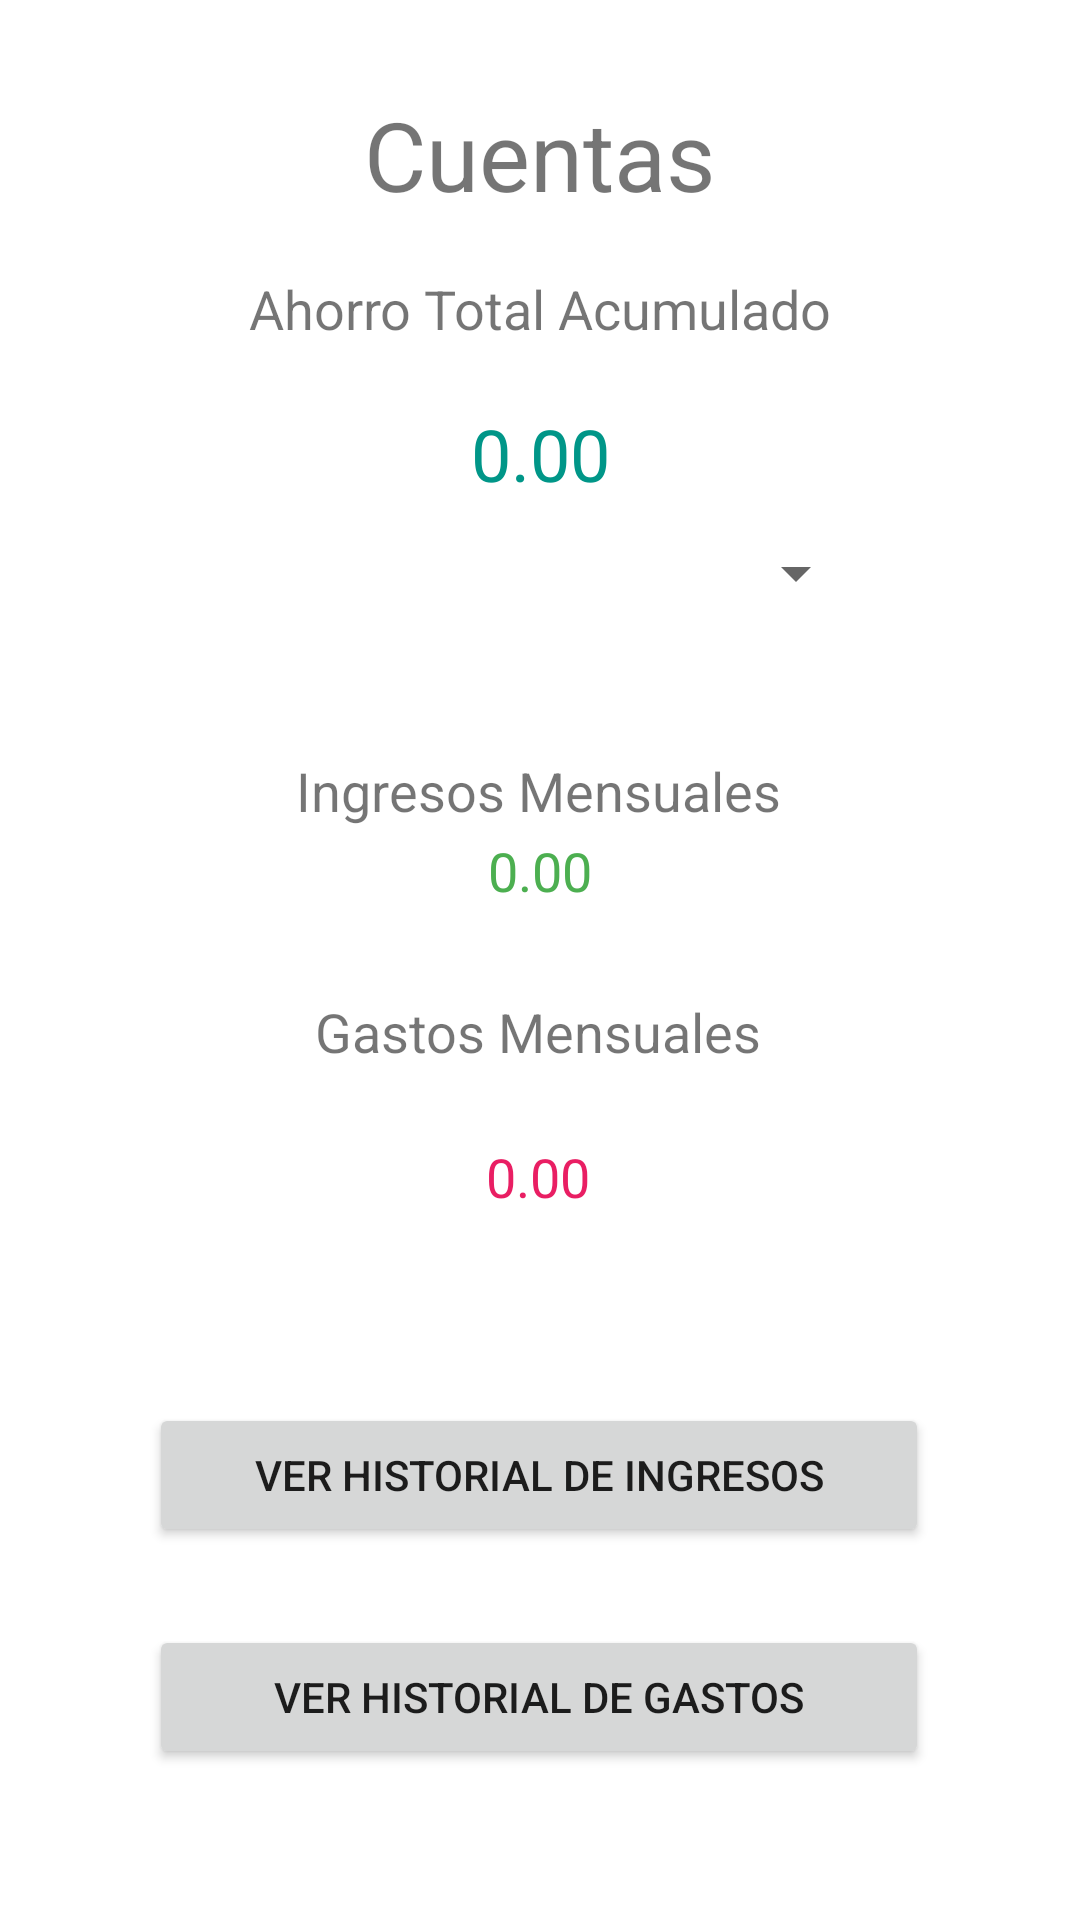

Reconstruct the res/layout file that produces this screen, plus the resources it refers to.
<!-- AndroidManifest.xml: application theme Theme.Ahorromatic -->
<!-- res/layout/historial_fragment.xml -->
<?xml version="1.0" encoding="utf-8"?>
<androidx.constraintlayout.widget.ConstraintLayout xmlns:android="http://schemas.android.com/apk/res/android"
    xmlns:app="http://schemas.android.com/apk/res-auto"
    xmlns:tools="http://schemas.android.com/tools"
    android:layout_width="match_parent"
    android:layout_height="match_parent"
    tools:context=".ui.historial.HistorialFragment">

    <TextView
        android:id="@+id/historial_mainTitle_textView"
        android:layout_width="wrap_content"
        android:layout_height="wrap_content"
        android:text="@string/historial_cuentas"
        android:textSize="32sp"
        app:layout_constraintBottom_toBottomOf="parent"
        app:layout_constraintEnd_toEndOf="parent"
        app:layout_constraintStart_toStartOf="parent"
        app:layout_constraintTop_toTopOf="parent"
        app:layout_constraintVertical_bias="0.05" />


    <TextView
        android:id="@+id/textView2"
        android:layout_width="wrap_content"
        android:layout_height="wrap_content"
        android:text="Ahorro Total Acumulado"
        android:textSize="18sp"
        app:layout_constraintBottom_toBottomOf="parent"
        app:layout_constraintEnd_toEndOf="parent"
        app:layout_constraintStart_toStartOf="parent"
        app:layout_constraintTop_toTopOf="parent"
        app:layout_constraintVertical_bias="0.147" />

    <TextView
        android:id="@+id/historial_total_acumulado_resultado"
        android:layout_width="wrap_content"
        android:layout_height="wrap_content"
        android:layout_marginTop="20dp"
        android:text="0.00"
        android:textColor="#009688"
        android:textSize="24sp"
        app:layout_constraintBottom_toBottomOf="parent"
        app:layout_constraintEnd_toEndOf="parent"
        app:layout_constraintStart_toStartOf="parent"
        app:layout_constraintTop_toBottomOf="@+id/textView2"
        app:layout_constraintVertical_bias="0.0" />

    <TextView
        android:id="@+id/historial_seleccionar_textView"
        android:layout_width="wrap_content"
        android:layout_height="wrap_content"
        android:layout_marginBottom="492dp"
        android:text="Seleccionar reporte mensual"
        android:textSize="18sp"
        app:layout_constraintBottom_toBottomOf="parent"
        app:layout_constraintEnd_toEndOf="parent"
        app:layout_constraintHorizontal_bias="0.497"
        app:layout_constraintStart_toStartOf="parent"
        app:layout_constraintTop_toBottomOf="@+id/historial_total_acumulado_resultado" />


    <Spinner
        android:id="@+id/seleccionar_mes_spinner"
        android:layout_width="223dp"
        android:layout_height="35dp"
        android:gravity="center"
        app:layout_constraintBottom_toTopOf="@+id/historial_to_ingresos_btn"
        app:layout_constraintEnd_toEndOf="parent"
        app:layout_constraintHorizontal_bias="0.484"
        app:layout_constraintStart_toStartOf="parent"
        app:layout_constraintTop_toBottomOf="@+id/historial_seleccionar_textView"
        app:layout_constraintVertical_bias="0.099" />

    <TextView
        android:id="@+id/ingresos_mensuales_textView"
        android:layout_width="wrap_content"
        android:layout_height="wrap_content"
        android:layout_marginTop="28dp"
        android:text="Ingresos Mensuales"
        android:textSize="18sp"
        app:layout_constraintBottom_toBottomOf="parent"
        app:layout_constraintEnd_toEndOf="parent"
        app:layout_constraintHorizontal_bias="0.498"
        app:layout_constraintStart_toStartOf="parent"
        app:layout_constraintTop_toBottomOf="@+id/seleccionar_mes_spinner"
        app:layout_constraintVertical_bias="0.039" />

    <TextView
        android:id="@+id/historial_ingresos_mensuales"
        android:layout_width="wrap_content"
        android:layout_height="wrap_content"
        android:layout_marginBottom="336dp"
        android:text="0.00"
        android:textColor="#4CAF50"
        android:textSize="18sp"
        app:layout_constraintBottom_toBottomOf="parent"
        app:layout_constraintEnd_toEndOf="parent"
        app:layout_constraintStart_toStartOf="parent"
        app:layout_constraintTop_toBottomOf="@+id/ingresos_mensuales_textView"
        app:layout_constraintVertical_bias="0.581" />

    <TextView
        android:id="@+id/gastos_mensuales_textView"
        android:layout_width="wrap_content"
        android:layout_height="wrap_content"
        android:layout_marginBottom="284dp"
        android:text="Gastos Mensuales"
        android:textSize="18sp"
        app:layout_constraintBottom_toBottomOf="parent"
        app:layout_constraintEnd_toEndOf="parent"
        app:layout_constraintHorizontal_bias="0.498"
        app:layout_constraintStart_toStartOf="parent"
        app:layout_constraintTop_toBottomOf="@+id/ingresos_mensuales_textView"
        app:layout_constraintVertical_bias="1.0" />

    <TextView
        android:id="@+id/historial_gastos_mensuales"
        android:layout_width="wrap_content"
        android:layout_height="wrap_content"
        android:text="0.00"
        android:textColor="#E91E63"
        android:textSize="18sp"
        app:layout_constraintBottom_toTopOf="@+id/historial_to_ingresos_btn"
        app:layout_constraintEnd_toEndOf="parent"
        app:layout_constraintHorizontal_bias="0.498"
        app:layout_constraintStart_toStartOf="parent"
        app:layout_constraintTop_toBottomOf="@+id/gastos_mensuales_textView"
        app:layout_constraintVertical_bias="0.275" />

    <Button
        android:id="@+id/historial_to_ingresos_btn"
        android:layout_width="260dp"
        android:layout_height="wrap_content"
        android:text="@string/historial_ver_registro_ingresos"
        app:layout_constraintBottom_toBottomOf="parent"
        app:layout_constraintEnd_toEndOf="parent"
        app:layout_constraintHorizontal_bias="0.496"
        app:layout_constraintStart_toStartOf="parent"
        app:layout_constraintTop_toTopOf="parent"
        app:layout_constraintVertical_bias="0.79" />

    <Button
        android:id="@+id/historial_to_gastos_btn"
        android:layout_width="260dp"
        android:layout_height="wrap_content"
        android:layout_marginTop="12dp"
        android:text="@string/historial_ver_registro_gastos"
        app:layout_constraintBottom_toBottomOf="parent"
        app:layout_constraintEnd_toEndOf="parent"
        app:layout_constraintHorizontal_bias="0.496"
        app:layout_constraintStart_toStartOf="parent"
        app:layout_constraintTop_toBottomOf="@+id/historial_to_ingresos_btn"
        app:layout_constraintVertical_bias="0.22" />


</androidx.constraintlayout.widget.ConstraintLayout>


<!-- resources referenced by this layout -->
<resources>
  <string name="historial_cuentas">Cuentas</string>
  <string name="historial_ver_registro_gastos">Ver historial de gastos</string>
  <string name="historial_ver_registro_ingresos">Ver historial de ingresos</string>
  <style name="Theme.Ahorromatic" parent="Theme.MaterialComponents.DayNight.DarkActionBar">
          
          <item name="colorPrimary">@color/purple_500</item>
          <item name="colorPrimaryVariant">@color/purple_700</item>
          <item name="colorOnPrimary">@color/white</item>
          
          <item name="colorSecondary">@color/teal_200</item>
          <item name="colorSecondaryVariant">@color/teal_700</item>
          <item name="colorOnSecondary">@color/black</item>
          
          <item name="android:statusBarColor" tools:targetApi="l">?attr/colorPrimaryVariant</item>
          
      </style>
  <!-- not gathered from this repository: default colours our renderer supplied (Android Studio template values) -->
  <color name="purple_500">#FF6200EE</color>
  <color name="purple_700">#FF3700B3</color>
  <color name="teal_200">#FF03DAC5</color>
  <color name="teal_700">#FF018786</color>
  <color name="black">#FF000000</color>
  <color name="white">#FFFFFFFF</color>
</resources>
